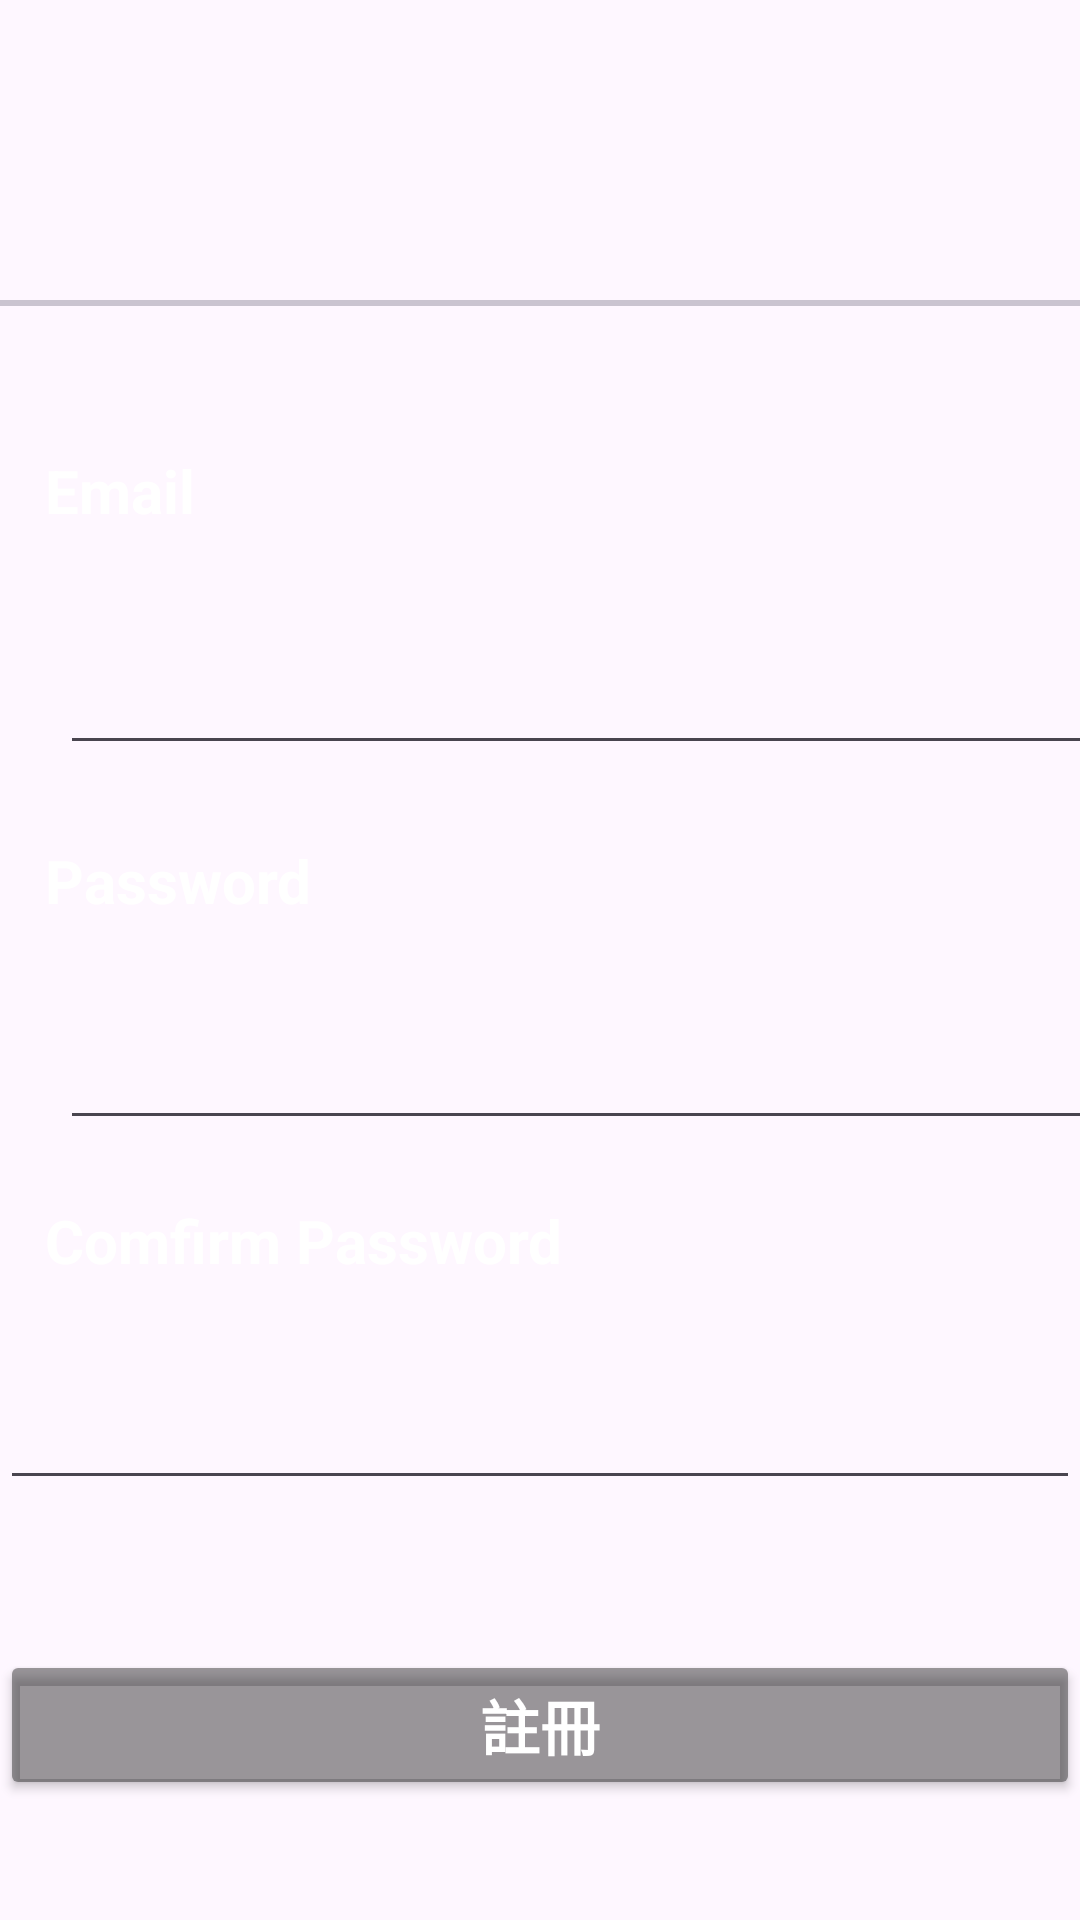

Here is an Android app screen rendered from its layout file. Give the layout XML and the strings, colors and styles it references.
<!-- AndroidManifest.xml: application theme Theme.SwipeCard -->
<!-- res/layout/fragment_regist.xml -->
<?xml version="1.0" encoding="utf-8"?>
<FrameLayout xmlns:android="http://schemas.android.com/apk/res/android"
    xmlns:tools="http://schemas.android.com/tools"
    android:layout_width="match_parent"
    android:layout_height="match_parent"
    tools:context=".newloginregist.RegistFragment">

    
    <com.google.android.material.divider.MaterialDivider
        android:layout_width="match_parent"
        android:layout_height="2dp"
        android:layout_marginTop="100dp">
    </com.google.android.material.divider.MaterialDivider>
    <TextView
        android:layout_width="match_parent"
        android:layout_height="wrap_content"
        android:layout_marginTop="150dp"
        android:layout_marginLeft="15dp"
        android:textSize="20dp"
        android:text="Email"
        android:textColor="@color/white"
        android:textStyle="bold">
    </TextView>
    <EditText
        android:id="@+id/editTextregistaccount"
        android:layout_width="360dp"
        android:layout_height="55dp"
        android:layout_marginTop="200dp"
        android:layout_marginLeft="20dp"
        android:textColorHint="@color/white">
    </EditText>


    <TextView
        android:layout_width="match_parent"
        android:layout_height="wrap_content"
        android:layout_marginTop="280dp"
        android:layout_marginLeft="15dp"
        android:textSize="20dp"
        android:text="Password"
        android:textColor="@color/white"
        android:textStyle="bold">
    </TextView>
    <EditText
        android:id="@+id/editTextregistPassword"
        android:layout_width="360dp"
        android:layout_height="50dp"
        android:layout_marginTop="330dp"
        android:layout_marginLeft="20dp"
        android:ems="10"
        android:inputType="numberPassword"
        android:textColorHint="@color/white">
    </EditText>
    <TextView
        android:layout_width="match_parent"
        android:layout_height="wrap_content"
        android:layout_marginTop="400dp"
        android:layout_marginLeft="15dp"
        android:textSize="20dp"
        android:text="Comfirm Password"
        android:textColor="@color/white"
        android:textStyle="bold">
    </TextView>
    <EditText
        android:id="@+id/editTextcheckPassword"
        android:layout_width="match_parent"
        android:layout_height="50dp"
        android:layout_marginTop="450dp"
        android:ems="10"
        android:inputType="numberPassword"
        android:textColorHint="@color/white">
    </EditText>
    <Button
        android:id="@+id/registbtn"
        android:layout_width="match_parent"
        android:layout_height="50dp"
        android:layout_marginTop="550dp"
        android:backgroundTint="#6D121111"
        android:textColor="@color/white"
        android:text="註冊"
        android:textSize="20dp"
        android:textStyle="bold"
        android:onClick="onlogintest">
    </Button>

</FrameLayout>
<!-- resources referenced by this layout -->
<resources>
  <style name="Theme.SwipeCard" parent="Base.Theme.SwipeCard" />
  <style name="Base.Theme.SwipeCard" parent="Theme.Material3.DayNight.NoActionBar">
          
          
      </style>
  <!-- not gathered from this repository: default colours our renderer supplied (Android Studio template values) -->
  <color name="white">#FFFFFFFF</color>
</resources>
